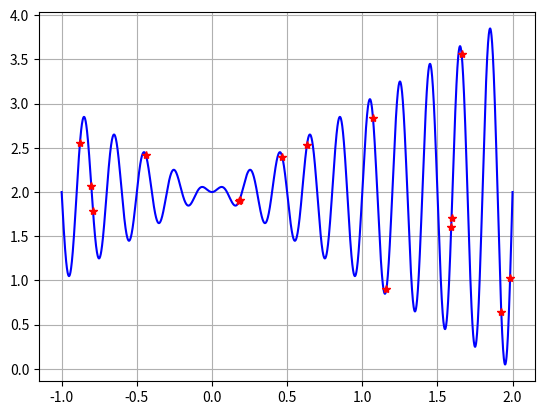
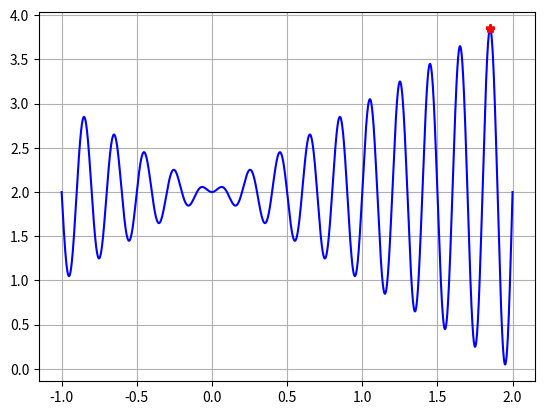
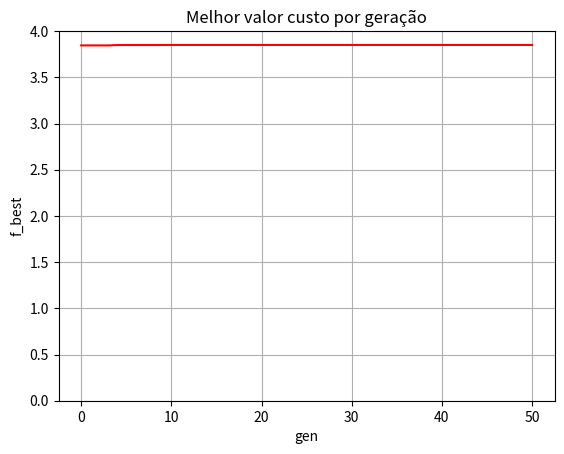

Here is the Python script that generated these plots, in order:
#!/usr/bin/env python3
# -*- coding: utf-8 -*-
"""
Created on Sat Apr  6 12:03:38 2024

@author: lqsoliveira
"""
import numpy as np
import matplotlib.pyplot as plt
plt.close('all')

#Funções

#Declaração das variáveis

popsize = 15 #número de indivíduos da população
gen = 0 #contador do número de gerações
genmax = 50 #número máximo de gerações (repetições do processo de busca SGA)
n_filhos = 30 #número de filhos
sigma = 0.1 # desvio padrão
lim_sup = 2 # limite superior
lim_inf = -1 # limite inferior

pop = np.empty(popsize) #população em número real
pop.fill(np.nan) #limpeza da memória, configurando-a como nan
f = np.empty(popsize) #função fitness ou função custo -- população candidata
f.fill(np.nan) #limpeza da memória, configurando-a como nan
ff = np.empty(popsize) #função fitness ou função custo -- população filhos
ff.fill(np.nan) #limpeza da memória, configurando-a como nan

f_best = np.empty((genmax, 1)) # Variável para plotagem no gráfico f_best x gen.
f_best.fill(np.nan)

pop_y = np.empty(n_filhos + popsize) #população selecionada -- pais
pop_f = np.empty(n_filhos) #população criada do cruzamento -- filhos
pop_f.fill(np.nan)

#Avaliação da função objetiva
x= np.arange(-1,2.001,0.001) #criando os pontos do domínio da função custo, x\in[-1,2]
y= x*np.sin(10*np.pi*x) + 2 #calculando a imagem de x, ou seja, f(x).

#Etapa de Avaliação da População Inicial
for i in range(popsize):
    pop[i] = np.random.uniform(lim_inf, lim_sup) # inicialização da população
    f[i] = pop[i]*np.sin(10*np.pi*pop[i]) + 2 # implementação da função custo

#Avaliação da solução ótima (primeira geração)
pos = f.argmax() #busca da posição no array f, do maior valor de f(x)
print('Solução ótima da primeira geração:')
print('x_best=',pop[pos])
print('f_best',f[pos])

#Etapa de plotagem da população inicial
plt.figure()
plt.plot(x,y,'b') #plot da função no domínio em avaliação.
plt.plot(pop,f,'r*') #plot dos indivíduos da primeira geração
plt.grid()
plt.show()

#---------------------------------------------------------#

""" Início de execução do loop principal do SGA"""

#---------------------------------------------------------#

while (gen<genmax):
    #rotina de seleção dos pais
    for i in range(n_filhos):
        p1 = np.random.randint(0, popsize) # seleciona o pai

        pop_f[i] = pop[p1] + sigma * np.random.normal(0, 1) # faz a mutação normal
        if pop_f[i] > 2 or pop_f[i] < -1: # verifica se o filho está entre os limites para puni-lo
            pop_f[i] = 1.95

    pop_y = np.concatenate((pop, pop_f)) # agrupa os pais e filhos em um array
    f_y = pop_y*np.sin(10*np.pi*pop_y)+2 # calcula a função custo

    for i in range(popsize): # busca os melhores indivíduos para manter na população
        pos= f_y.argmax()
        pop[i] = pop_y[pos]
        f[i] = f_y[pos]
        f_y[pos] = -1000

    f_best[gen] = max(f)
    gen+=1 #atualização do contador de gerações
    
#Avaliação da solução ótima
pos = f.argmax() #busca da posição no array f, do maior valor de f(x)
print('Solução ótima:')
print('x_best=',pop[pos])
print('f_best',f[pos])

plt.figure()
plt.plot(x,y,'b') #plot da função no domínio em avaliação.
plt.plot(pop,f,'r*') #plot dos indivíduos da primeira geração
plt.grid()
plt.show()

# Define as gerações a serem plotadas no gráfico.
x = np.linspace(0, genmax, genmax, endpoint=True)

# Plota o gráfico do melhor valor custo por geração.
plt.figure()
plt.plot(x, f_best, 'r')
plt.title('Melhor valor custo por geração')
plt.ylim((0,4))
plt.xlabel('gen')
plt.ylabel('f_best')
plt.grid()
plt.show()